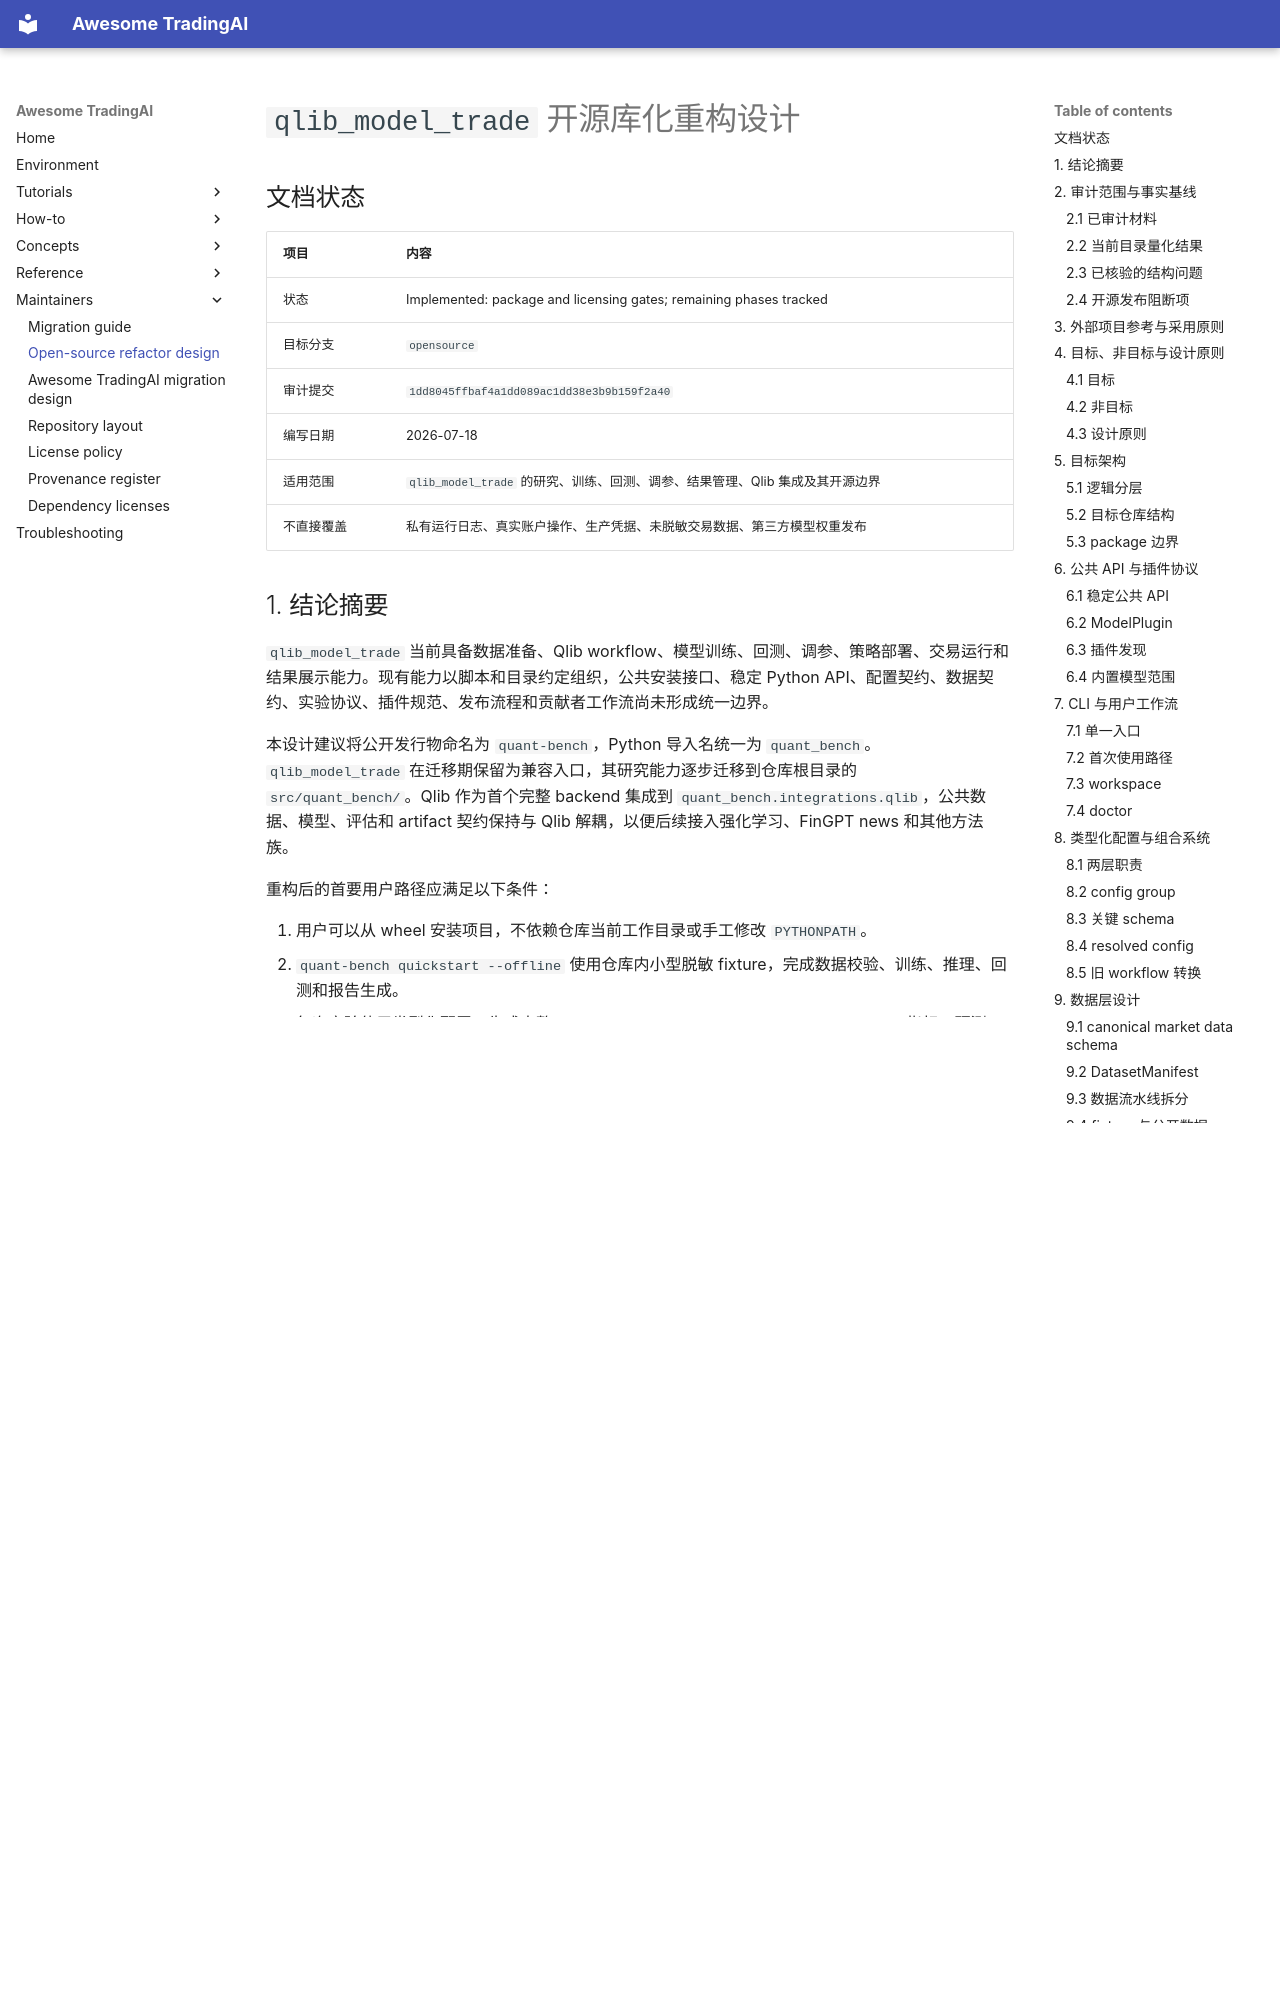

repository: Starlien95/Awesome-TradingAI · page: design/OPEN_SOURCE_REFACTOR/index.html · generator: mkdocs

# `qlib_model_trade` 开源库化重构设计

## 文档状态

| 项目 | 内容 |
| --- | --- |
| 状态 | Implemented: package and licensing gates; remaining phases tracked |
| 目标分支 | `opensource` |
| 审计提交 | `1dd8045ffbaf4a1dd089ac1dd38e3b9b159f2a40` |
| 编写日期 | 2026-07-18 |
| 适用范围 | `qlib_model_trade` 的研究、训练、回测、调参、结果管理、Qlib 集成及其开源边界 |
| 不直接覆盖 | 私有运行日志、真实账户操作、生产凭据、未脱敏交易数据、第三方模型权重发布 |

## 1. 结论摘要

`qlib_model_trade` 当前具备数据准备、Qlib workflow、模型训练、回测、调参、策略部署、交易运行和结果展示能力。现有能力以脚本和目录约定组织，公共安装接口、稳定 Python API、配置契约、数据契约、实验协议、插件规范、发布流程和贡献者工作流尚未形成统一边界。

本设计建议将公开发行物命名为 `quant-bench`，Python 导入名统一为 `quant_bench`。`qlib_model_trade` 在迁移期保留为兼容入口，其研究能力逐步迁移到仓库根目录的 `src/quant_bench/`。Qlib 作为首个完整 backend 集成到 `quant_bench.integrations.qlib`，公共数据、模型、评估和 artifact 契约保持与 Qlib 解耦，以便后续接入强化学习、FinGPT news 和其他方法族。

重构后的首要用户路径应满足以下条件：

1. 用户可以从 wheel 安装项目，不依赖仓库当前工作目录或手工修改 `PYTHONPATH`。
2. `quant-bench quickstart --offline` 使用仓库内小型脱敏 fixture，完成数据校验、训练、推理、回测和报告生成。
3. 每次实验使用类型化配置，生成完整 `resolved_config.yaml`、`run_manifest.json`、指标、预测、回测结果和校验和。
4. 模型、feature set、data source、evaluator 通过稳定协议和 entry point 扩展，新增模型无需修改主训练脚本。
5. 默认安装不包含 OKX、FinGPT 13B、Streamlit、全部深度学习框架和真实交易能力。
6. 研究、paper trading、OKX demo、live trading 在命令、依赖、文档和安全门禁上明确分层。
7. benchmark 结果由版本化 protocol 约束，统一数据版本、时间切分、费用、随机种子、指标定义和结果披露规则。

## 2. 审计范围与事实基线

### 2.1 已审计材料

本设计以 `opensource` 分支当前源码为基线，已读取并检查以下直接相关材料：

- `README.md`
- `CLEANUP.md`
- `docs/ARCHITECTURE.md`
- `docs/TRADING_FLOW.md`
- `docs/CSV_SCHEMA.md`
- `docs/QUANT_TRADE_FRAMEWORK.md`
- `docs/NETWORK_ACCESS.md`
- `docs/LIVE_FINGPT_NEWS_DESIGN.md`
- `methods/traditional_ml/README.md`
- `methods/reinforcement_learning/README.md`
- `methods/reinforcement_learning/macrohft_v1/README.md`
- `methods/fingpt_news/README.md`
- `data_pipeline.py`
- `train_model.py`
- `backtest_model.py`
- `deploy_to_framework.py`
- `workflow_utils.py`
- `custom_handler_158.py`
- `custom_handler_360.py`
- `custom_strategy.py`
- `hyperparam_sweep.py`
- `auto_tune_trade_models.py`
- `core/`、`strategy_adapters/`、`methods/`、`registry/` 和 active configs 中的相关实现与配置

同时对 `qlib_model_trade` 下全部 75 个 Python 文件进行了结构化静态检查，对全部 216 个 YAML 文件进行了语法解析、内容哈希、关键字段和路径统计。
